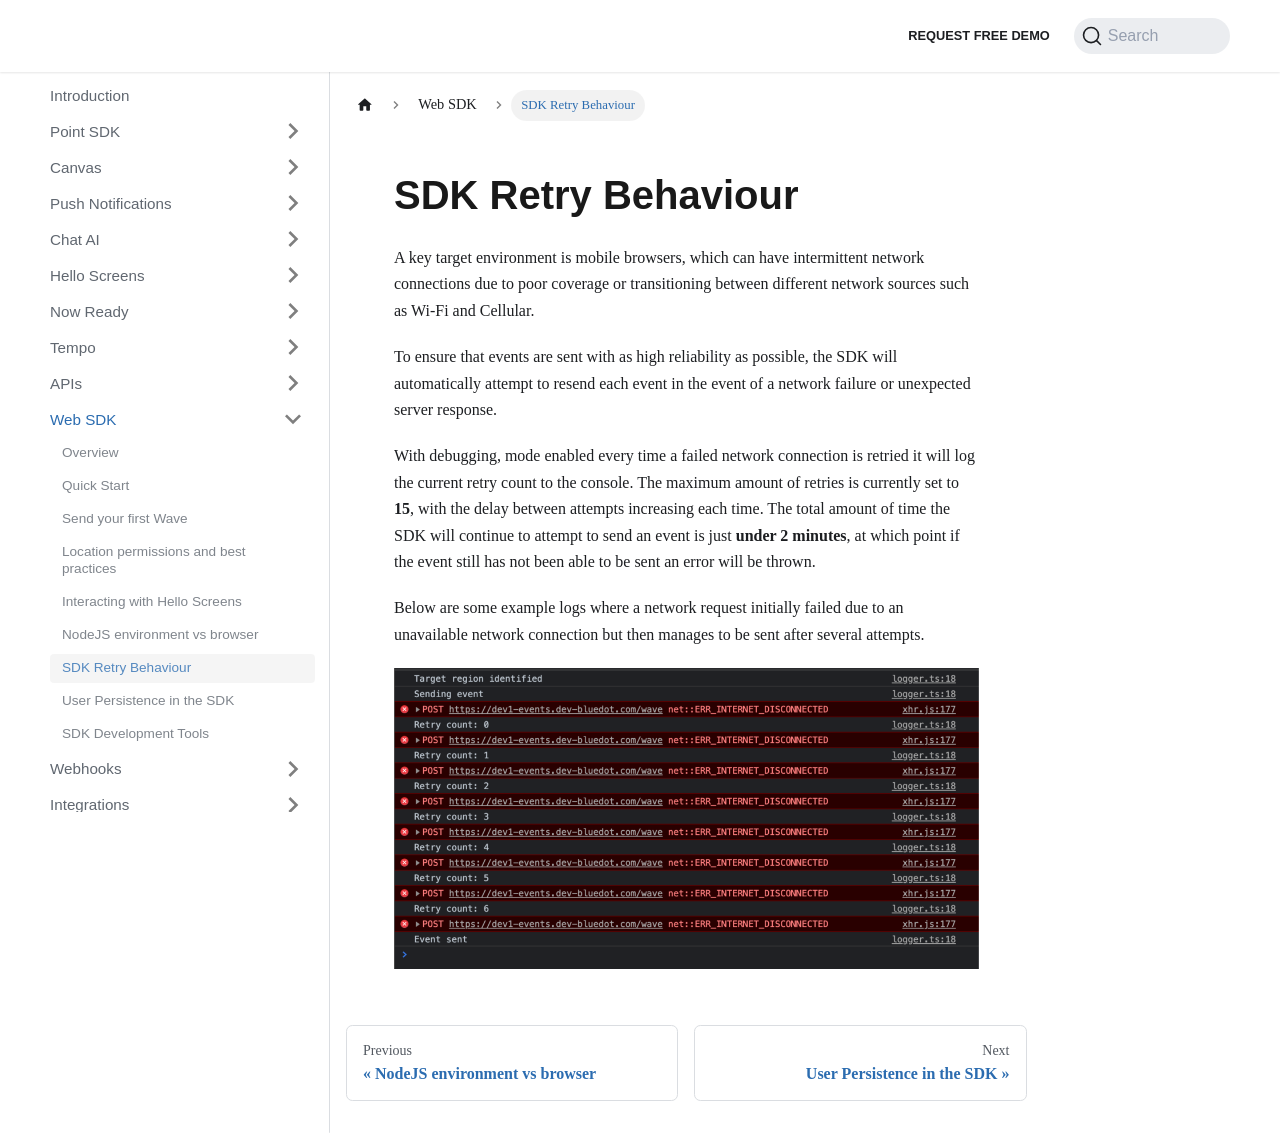

repository: Bluedot-Innovation/documentation · page: Web SDK/SDK retry behaviour.html · generator: docusaurus

SDK Retry Behaviour
=========================

A key target environment is mobile browsers, which can have intermittent network connections due to poor coverage or transitioning between different network sources such as Wi-Fi and Cellular.

To ensure that events are sent with as high reliability as possible, the SDK will automatically attempt to resend each event in the event of a network failure or unexpected server response.

With debugging, mode enabled every time a failed network connection is retried it will log the current retry count to the console. The maximum amount of retries is currently set to **15**, with the delay between attempts increasing each time. The total amount of time the SDK will continue to attempt to send an event is just **under 2 minutes**, at which point if the event still has not been able to be sent an error will be thrown.

Below are some example logs where a network request initially failed due to an unavailable network connection but then manages to be sent after several attempts.

![WebSdk Retry](../assets/web-sdk-retry-1024x527.png)
